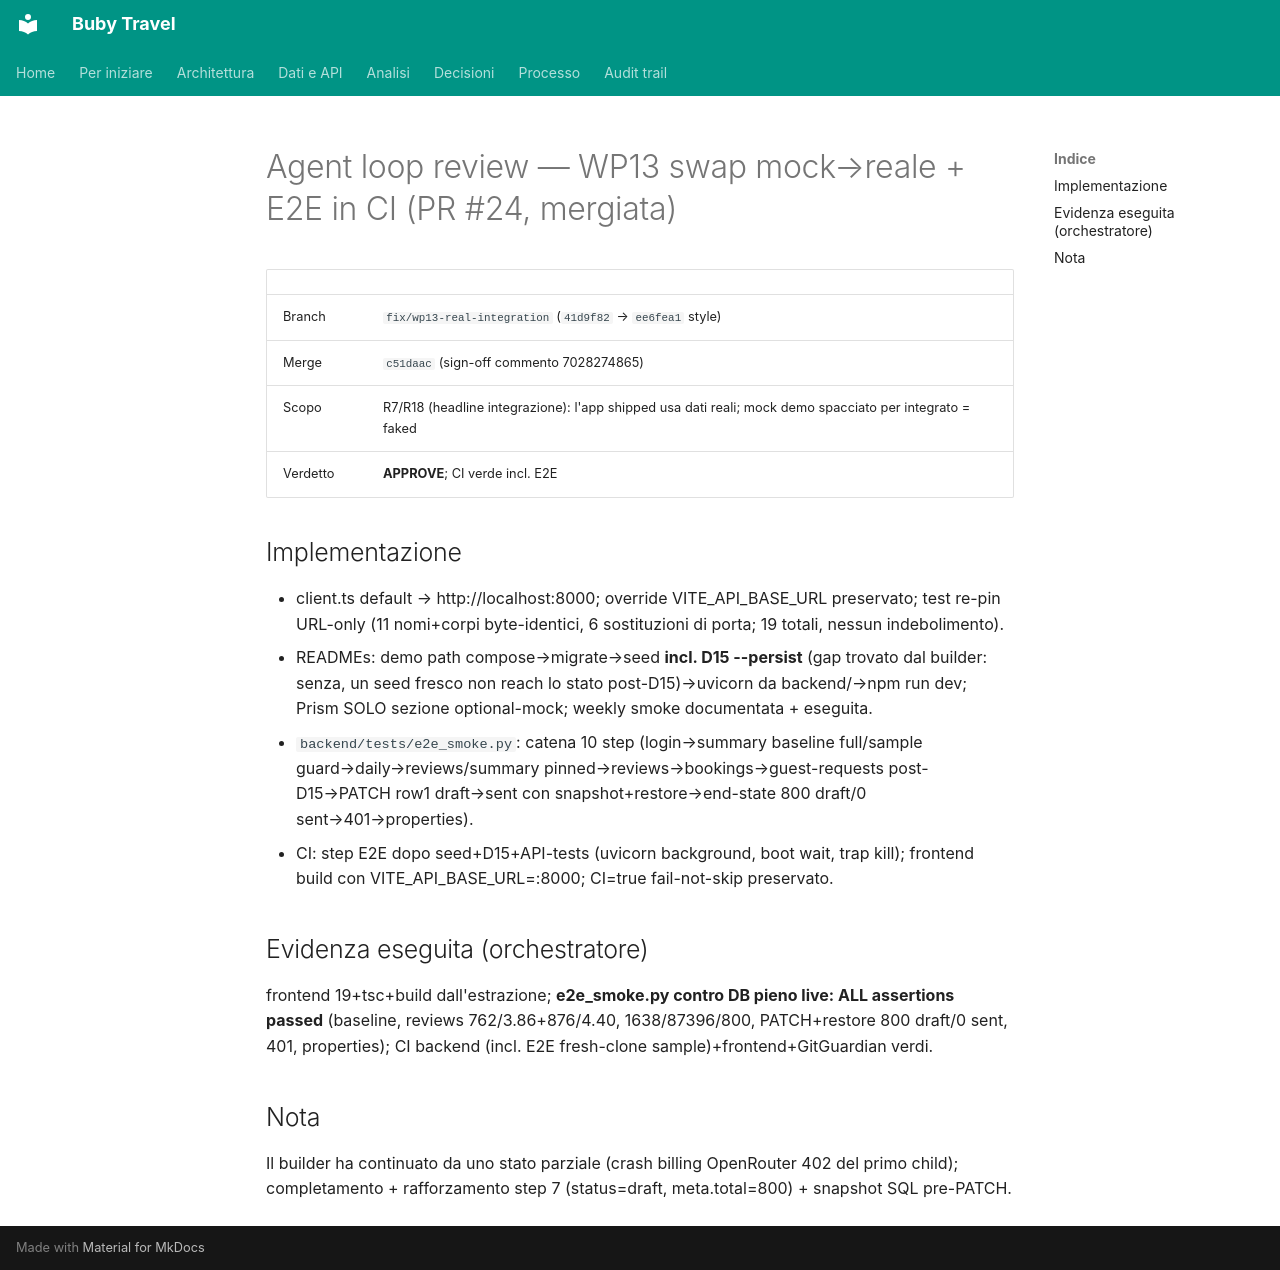

repository: suzukiven0m/finto-booking · page: reviews/2026-11-19-wp13/index.html · generator: mkdocs

# Agent loop review — WP13 swap mock→reale + E2E in CI (PR #24, mergiata)

| | |
|---|---|
| Branch | `fix/wp13-real-integration` (`41d9f82` → `ee6fea1` style) |
| Merge | `c51daac` (sign-off commento 7028274865) |
| Scopo | R7/R18 (headline integrazione): l'app shipped usa dati reali; mock demo spacciato per integrato = faked |
| Verdetto | **APPROVE**; CI verde incl. E2E |

## Implementazione
- client.ts default → http://localhost:8000; override VITE_API_BASE_URL preservato; test re-pin URL-only (11 nomi+corpi byte-identici, 6 sostituzioni di porta; 19 totali, nessun indebolimento).
- READMEs: demo path compose→migrate→seed **incl. D15 --persist** (gap trovato dal builder: senza, un seed fresco non reach lo stato post-D15)→uvicorn da backend/→npm run dev; Prism SOLO sezione optional-mock; weekly smoke documentata + eseguita.
- `backend/tests/e2e_smoke.py`: catena 10 step (login→summary baseline full/sample guard→daily→reviews/summary pinned→reviews→bookings→guest-requests post-D15→PATCH row1 draft→sent con snapshot+restore→end-state 800 draft/0 sent→401→properties).
- CI: step E2E dopo seed+D15+API-tests (uvicorn background, boot wait, trap kill); frontend build con VITE_API_BASE_URL=:8000; CI=true fail-not-skip preservato.

## Evidenza eseguita (orchestratore)
frontend 19+tsc+build dall'estrazione; **e2e_smoke.py contro DB pieno live: ALL assertions passed** (baseline, reviews 762/3.86+876/4.40, 1638/87396/800, PATCH+restore 800 draft/0 sent, 401, properties); CI backend (incl. E2E fresh-clone sample)+frontend+GitGuardian verdi.

## Nota
Il builder ha continuato da uno stato parziale (crash billing OpenRouter 402 del primo child); completamento + rafforzamento step 7 (status=draft, meta.total=800) + snapshot SQL pre-PATCH.
